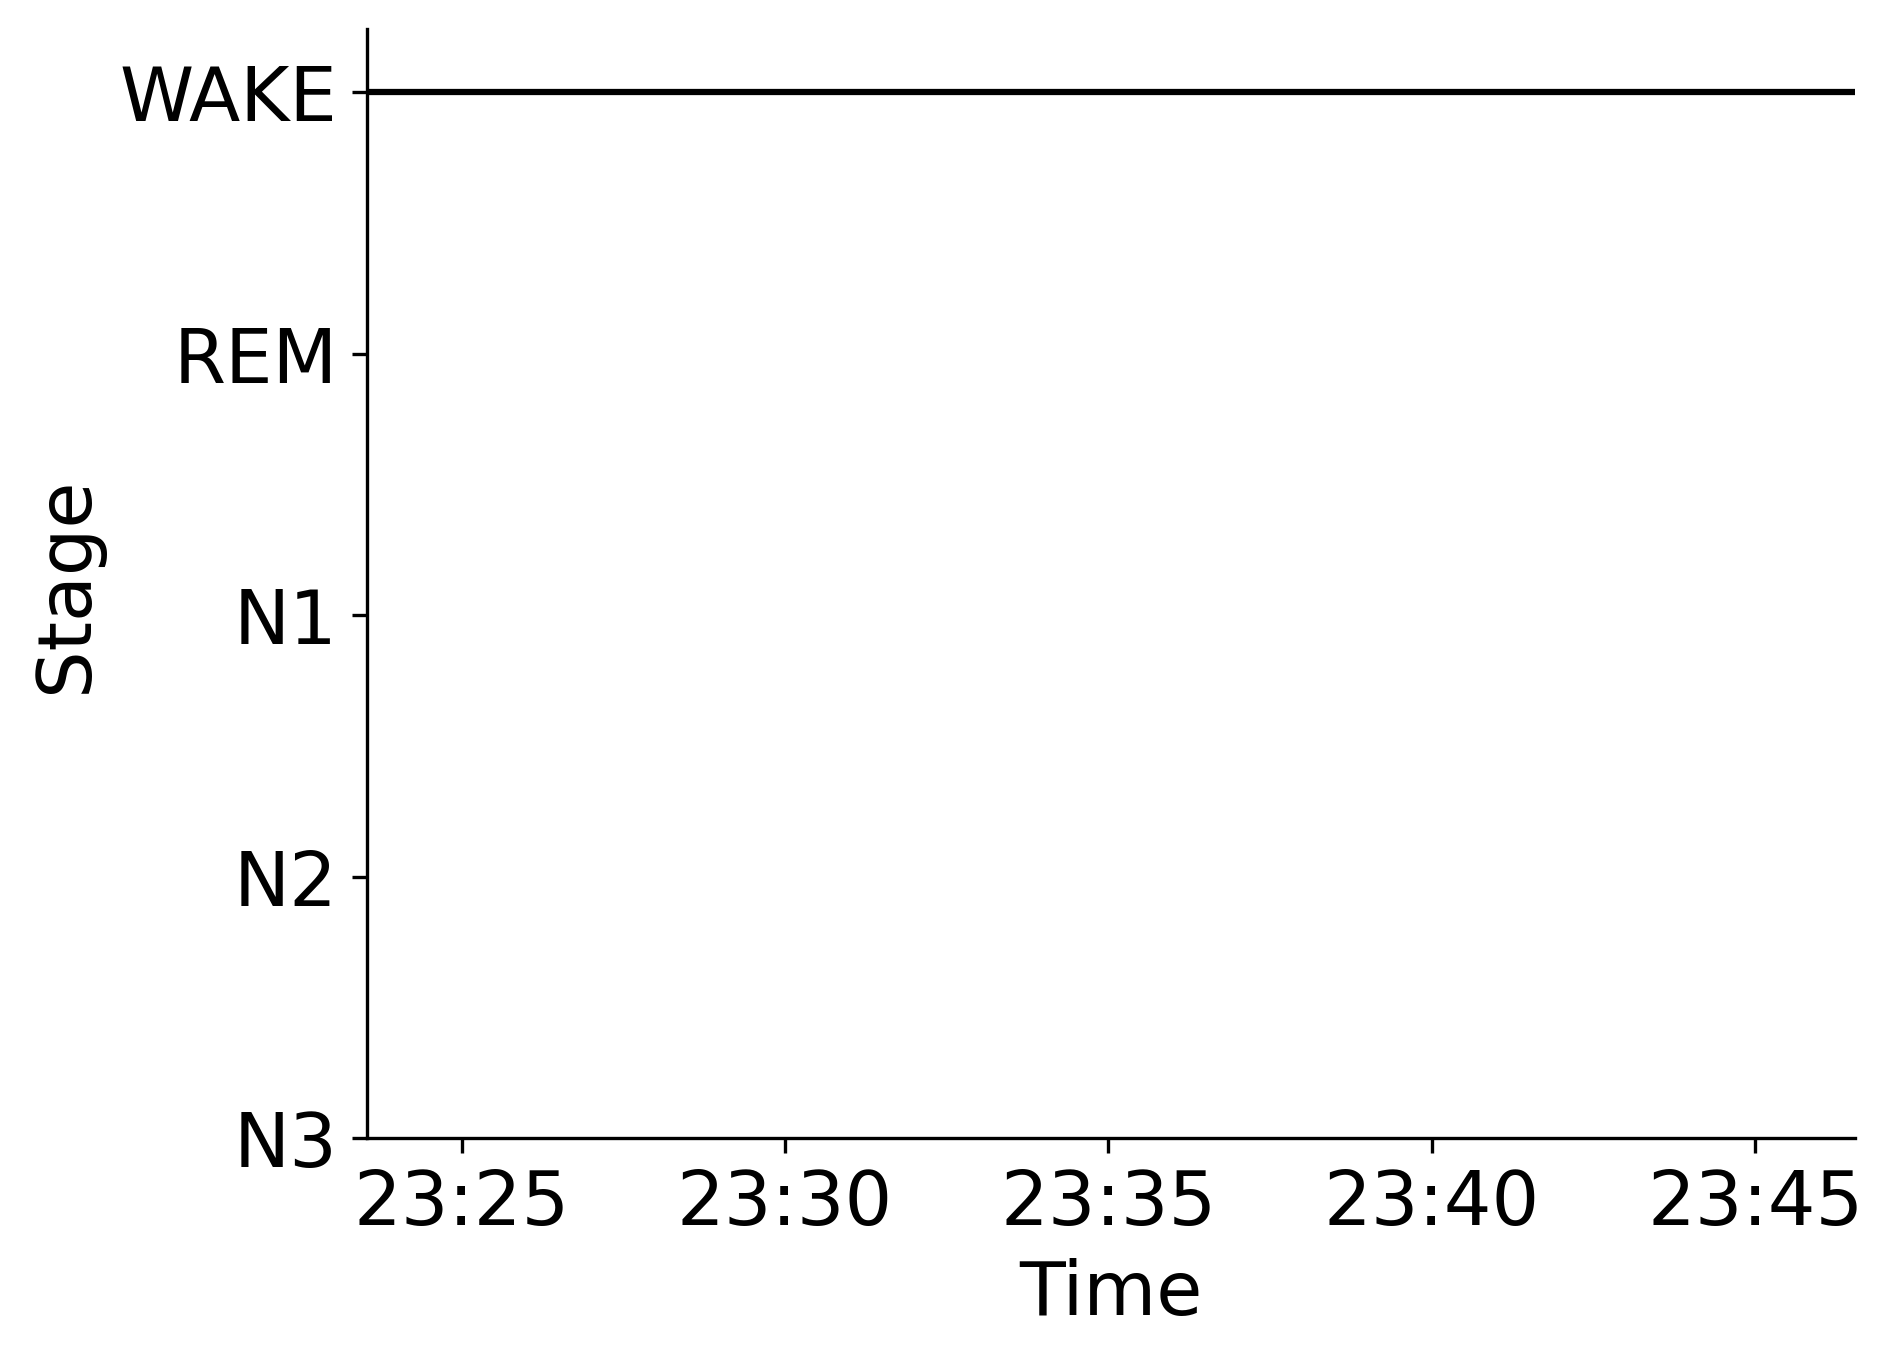

Data behind this chart, as committed beside it:
Epoch, Subject, Session, Recording, RecordingEpoch, Time, Stage
0, sub-00063, ses-2, sub-00063_ses-2_task-sleep_acq-20170222T…, 0, 2017-02-22 23:23:31.944468+00:00, WAKE
1, sub-00063, ses-2, sub-00063_ses-2_task-sleep_acq-20170222T…, 1, 2017-02-22 23:24:01.944468+00:00, WAKE
2, sub-00063, ses-2, sub-00063_ses-2_task-sleep_acq-20170222T…, 2, 2017-02-22 23:24:31.944468+00:00, WAKE
3, sub-00063, ses-2, sub-00063_ses-2_task-sleep_acq-20170222T…, 3, 2017-02-22 23:25:01.944468+00:00, WAKE
4, sub-00063, ses-2, sub-00063_ses-2_task-sleep_acq-20170222T…, 4, 2017-02-22 23:25:31.944468+00:00, WAKE
5, sub-00063, ses-2, sub-00063_ses-2_task-sleep_acq-20170222T…, 5, 2017-02-22 23:26:01.944468+00:00, WAKE
6, sub-00063, ses-2, sub-00063_ses-2_task-sleep_acq-20170222T…, 6, 2017-02-22 23:26:31.944468+00:00, WAKE
7, sub-00063, ses-2, sub-00063_ses-2_task-sleep_acq-20170222T…, 7, 2017-02-22 23:27:01.944468+00:00, WAKE
8, sub-00063, ses-2, sub-00063_ses-2_task-sleep_acq-20170222T…, 8, 2017-02-22 23:27:31.944468+00:00, WAKE
9, sub-00063, ses-2, sub-00063_ses-2_task-sleep_acq-20170222T…, 9, 2017-02-22 23:28:01.944468+00:00, WAKE
10, sub-00063, ses-2, sub-00063_ses-2_task-sleep_acq-20170222T…, 10, 2017-02-22 23:28:31.944468+00:00, WAKE
11, sub-00063, ses-2, sub-00063_ses-2_task-sleep_acq-20170222T…, 11, 2017-02-22 23:29:01.944468+00:00, WAKE
12, sub-00063, ses-2, sub-00063_ses-2_task-sleep_acq-20170222T…, 12, 2017-02-22 23:29:31.944468+00:00, WAKE
13, sub-00063, ses-2, sub-00063_ses-2_task-sleep_acq-20170222T…, 13, 2017-02-22 23:30:01.944468+00:00, WAKE
14, sub-00063, ses-2, sub-00063_ses-2_task-sleep_acq-20170222T…, 14, 2017-02-22 23:30:31.944468+00:00, WAKE
15, sub-00063, ses-2, sub-00063_ses-2_task-sleep_acq-20170222T…, 15, 2017-02-22 23:31:01.944468+00:00, WAKE
16, sub-00063, ses-2, sub-00063_ses-2_task-sleep_acq-20170222T…, 16, 2017-02-22 23:31:31.944468+00:00, WAKE
17, sub-00063, ses-2, sub-00063_ses-2_task-sleep_acq-20170222T…, 17, 2017-02-22 23:32:01.944468+00:00, WAKE
18, sub-00063, ses-2, sub-00063_ses-2_task-sleep_acq-20170222T…, 18, 2017-02-22 23:32:31.944468+00:00, WAKE
19, sub-00063, ses-2, sub-00063_ses-2_task-sleep_acq-20170222T…, 19, 2017-02-22 23:33:01.944468+00:00, WAKE
20, sub-00063, ses-2, sub-00063_ses-2_task-sleep_acq-20170222T…, 20, 2017-02-22 23:33:31.944468+00:00, WAKE
21, sub-00063, ses-2, sub-00063_ses-2_task-sleep_acq-20170222T…, 21, 2017-02-22 23:34:01.944468+00:00, WAKE
22, sub-00063, ses-2, sub-00063_ses-2_task-sleep_acq-20170222T…, 22, 2017-02-22 23:34:31.944468+00:00, WAKE
23, sub-00063, ses-2, sub-00063_ses-2_task-sleep_acq-20170222T…, 23, 2017-02-22 23:35:01.944468+00:00, WAKE
24, sub-00063, ses-2, sub-00063_ses-2_task-sleep_acq-20170222T…, 24, 2017-02-22 23:35:31.944468+00:00, WAKE
25, sub-00063, ses-2, sub-00063_ses-2_task-sleep_acq-20170222T…, 25, 2017-02-22 23:36:01.944468+00:00, WAKE
26, sub-00063, ses-2, sub-00063_ses-2_task-sleep_acq-20170222T…, 26, 2017-02-22 23:36:31.944468+00:00, WAKE
27, sub-00063, ses-2, sub-00063_ses-2_task-sleep_acq-20170222T…, 27, 2017-02-22 23:37:01.944468+00:00, WAKE
28, sub-00063, ses-2, sub-00063_ses-2_task-sleep_acq-20170222T…, 28, 2017-02-22 23:37:31.944468+00:00, WAKE
29, sub-00063, ses-2, sub-00063_ses-2_task-sleep_acq-20170222T…, 29, 2017-02-22 23:38:01.944468+00:00, WAKE
30, sub-00063, ses-2, sub-00063_ses-2_task-sleep_acq-20170222T…, 30, 2017-02-22 23:38:31.944468+00:00, WAKE
31, sub-00063, ses-2, sub-00063_ses-2_task-sleep_acq-20170222T…, 31, 2017-02-22 23:39:01.944468+00:00, WAKE
32, sub-00063, ses-2, sub-00063_ses-2_task-sleep_acq-20170222T…, 32, 2017-02-22 23:39:31.944468+00:00, WAKE
33, sub-00063, ses-2, sub-00063_ses-2_task-sleep_acq-20170222T…, 33, 2017-02-22 23:40:01.944468+00:00, WAKE
34, sub-00063, ses-2, sub-00063_ses-2_task-sleep_acq-20170222T…, 34, 2017-02-22 23:40:31.944468+00:00, WAKE
35, sub-00063, ses-2, sub-00063_ses-2_task-sleep_acq-20170222T…, 35, 2017-02-22 23:41:01.944468+00:00, WAKE
36, sub-00063, ses-2, sub-00063_ses-2_task-sleep_acq-20170222T…, 36, 2017-02-22 23:41:31.944468+00:00, WAKE
37, sub-00063, ses-2, sub-00063_ses-2_task-sleep_acq-20170222T…, 37, 2017-02-22 23:42:01.944468+00:00, WAKE
38, sub-00063, ses-2, sub-00063_ses-2_task-sleep_acq-20170222T…, 38, 2017-02-22 23:42:31.944468+00:00, WAKE
39, sub-00063, ses-2, sub-00063_ses-2_task-sleep_acq-20170222T…, 39, 2017-02-22 23:43:01.944468+00:00, WAKE
40, sub-00063, ses-2, sub-00063_ses-2_task-sleep_acq-20170222T…, 40, 2017-02-22 23:43:31.944468+00:00, WAKE
41, sub-00063, ses-2, sub-00063_ses-2_task-sleep_acq-20170222T…, 41, 2017-02-22 23:44:01.944468+00:00, WAKE
42, sub-00063, ses-2, sub-00063_ses-2_task-sleep_acq-20170222T…, 42, 2017-02-22 23:44:31.944468+00:00, WAKE
43, sub-00063, ses-2, sub-00063_ses-2_task-sleep_acq-20170222T…, 43, 2017-02-22 23:45:01.944468+00:00, WAKE
44, sub-00063, ses-2, sub-00063_ses-2_task-sleep_acq-20170222T…, 44, 2017-02-22 23:45:31.944468+00:00, WAKE
45, sub-00063, ses-2, sub-00063_ses-2_task-sleep_acq-20170222T…, 45, 2017-02-22 23:46:01.944468+00:00, WAKE
